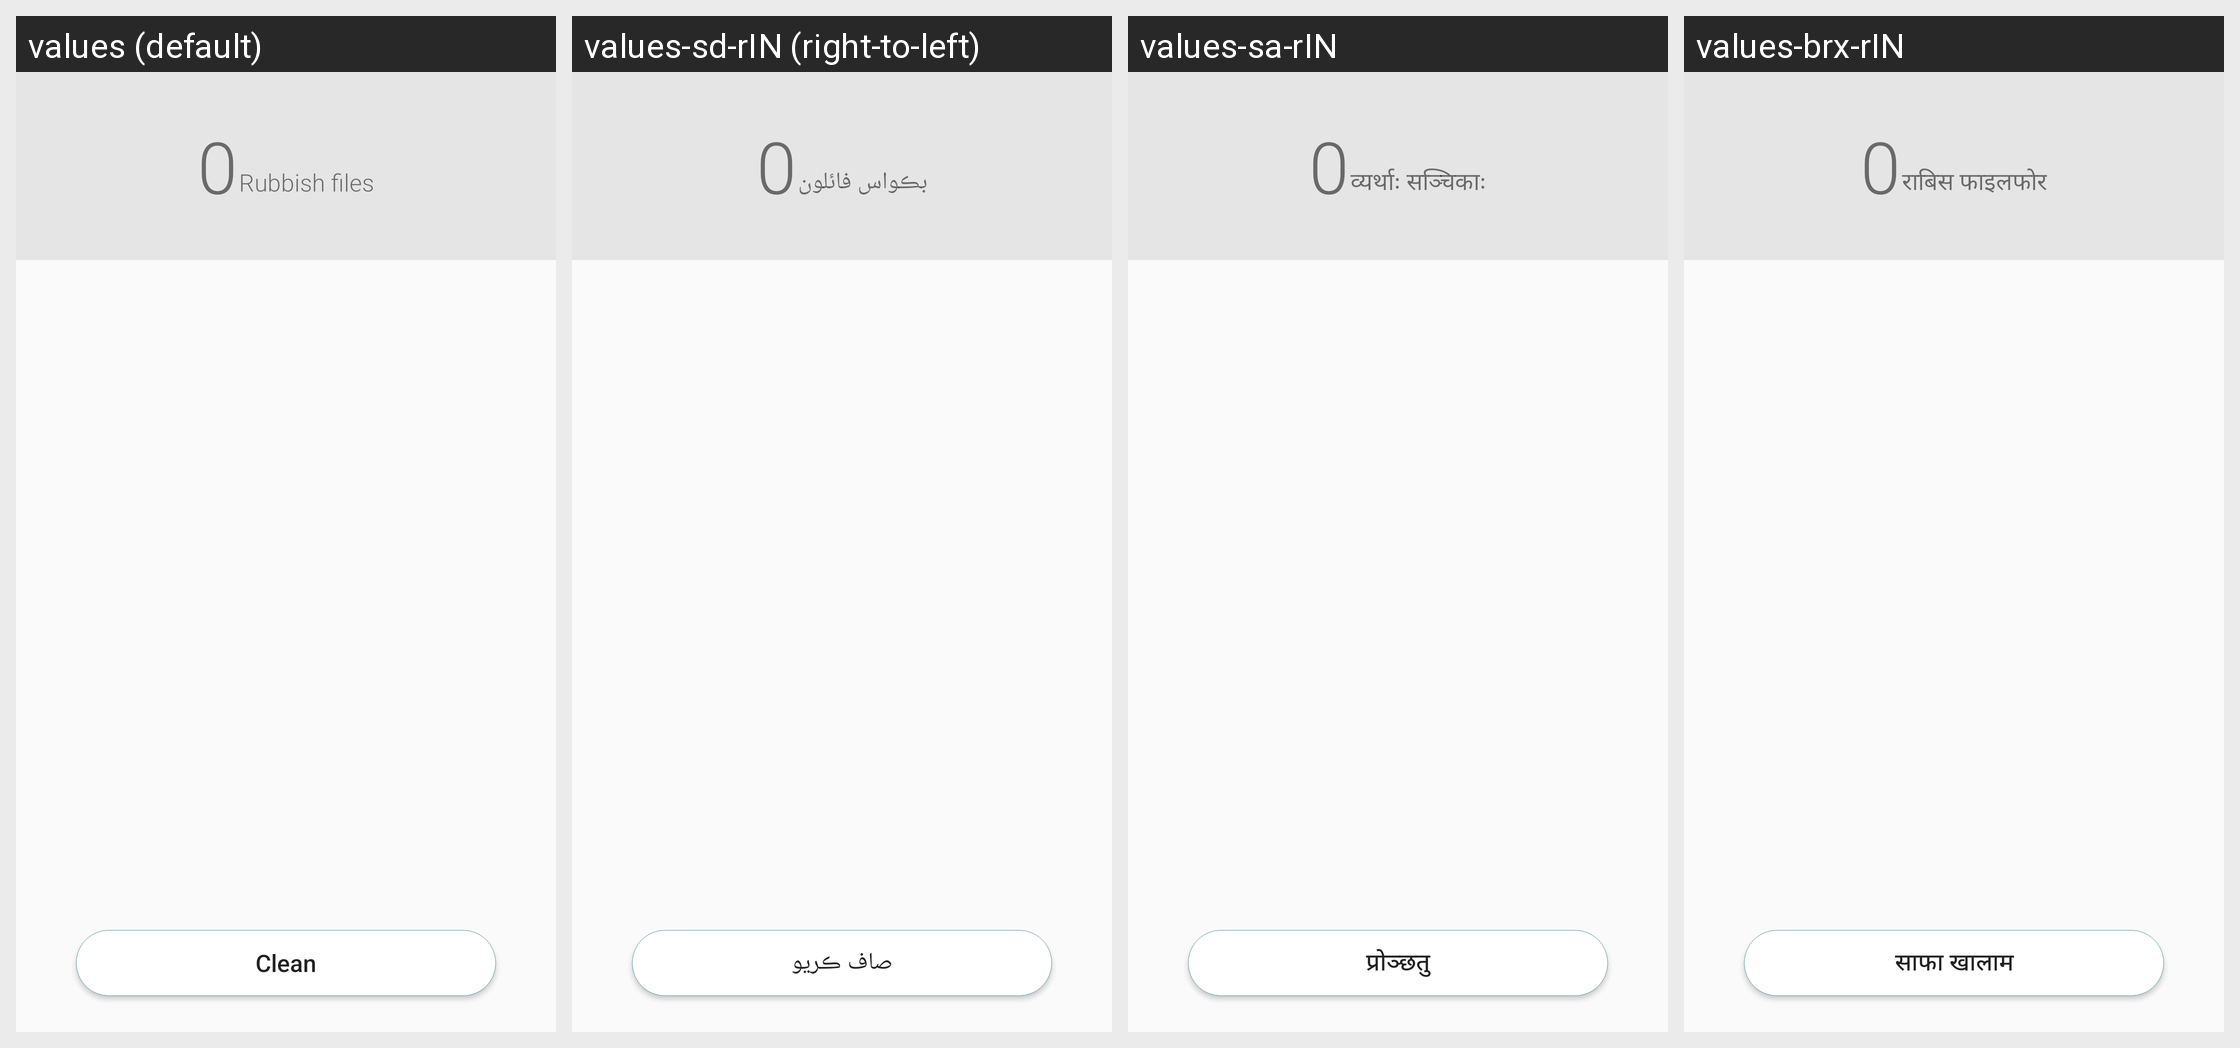

The Android screen above is rendered under several locales of the same app. Produce the string resources it draws, with the default and per-locale values.
Android screen res/layout/manage_storage_clear.xml rendered under 4 locales, left to right: values (default), values-sd-rIN (right-to-left), values-sa-rIN, values-brx-rIN. Device: Nexus 5 (rendered at 1080×1920; each locale shown at half size, 540×960, under a caption strip naming it); theme CustomTheme.
Other locales in the repository, not shown: values-am, values-ar, values-as, values-bn, values-bn-rBD, values-bo, values-ca, values-de, values-doi-rIN, values-el, values-es, values-es-rES, values-es-rUS, values-eu, values-eu-rES, values-fa, values-fi, values-fr, values-gl, values-gu, values-gu-rIN, values-hi, values-hu, values-in, values-it, values-km, values-km-rKH, values-kn, values-kn-rIN, values-kok-rIN, values-ks-rIN, values-lo, values-lo-rLA, values-mai-rIN, values-ml, values-ml-rIN, values-mni-rIN, values-mr, values-mr-rIN, values-ms, values-my-rMM, values-ne, values-ne-rNP, values-nl, values-om-rET, values-or, values-or-rIN, values-pa, values-pa-rIN, values-pt-rBR, values-pt-rPT, values-ru, values-sat-rIN, values-si, values-si-rLK, values-so-rSO, values-sq, values-sw, values-ta, values-ta-rIN, values-te, values-te-rIN, values-th, values-ti-rET, values-tl, values-tr, values-ug, values-uk, values-ur, values-ur-rPK, values-vi, values-zh-rCN, values-zh-rHK, values-zh-rTW.
Strings drawn on this screen, with the default value and each locale's value (text and hints the layout hard-codes, and strings that could not be matched under every locale, appear in the picture but are not listed):

storage_size
  values: 0
  values-sd-rIN: 0  [not translated; the default value is used]
  values-sa-rIN: 0  [not translated; the default value is used]
  values-brx-rIN: 0  [not translated; the default value is used]

rubbish_file
  values: Rubbish files
  values-sd-rIN: بڪواس فائلون
  values-sa-rIN: व्यर्थाः सञ्चिकाः
  values-brx-rIN: राबिस फाइलफोर

clean_memory_button
  values: Clean
  values-sd-rIN: صاف ڪريو
  values-sa-rIN: प्रोञ्छतु
  values-brx-rIN: साफा खालाम
